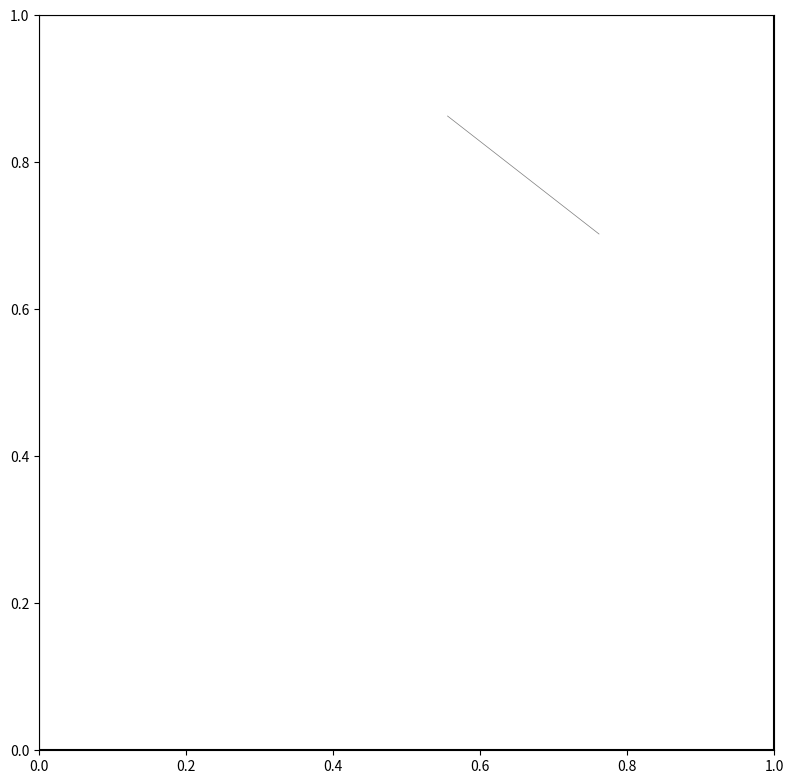

Reproduce this figure in Python.
import numpy as np
import matplotlib.pyplot as plt
from matplotlib.patches import Polygon

# ---------------------------------------
# Parameters
# ---------------------------------------

road_width = 0.001
target_coverage = 0.001
max_attempts = 10000
grid_size = 500

roads = []

# Coverage grid
occupied = np.zeros((grid_size, grid_size), dtype=bool)
coverage = 0.0

# ---------------------------------------
# Utilities
# ---------------------------------------

def road_polygon(x0, y0, x1, y1, width):

    dx = x1 - x0
    dy = y1 - y0

    L = np.hypot(dx, dy)

    if L == 0:
        return None

    nx = -dy / L
    ny = dx / L

    w = width / 2

    return np.array([
        [x0 + w * nx, y0 + w * ny],
        [x0 - w * nx, y0 - w * ny],
        [x1 - w * nx, y1 - w * ny],
        [x1 + w * nx, y1 + w * ny]
    ])


def segment_distance(a, b, c, d):
    """
    Approximate minimum distance between two segments.
    """

    pts1 = np.linspace(a, b, 20)
    pts2 = np.linspace(c, d, 20)

    return np.min([
        np.linalg.norm(p - q)
        for p in pts1
        for q in pts2
    ])


def add_road_to_grid(x0, y0, x1, y1, width, occupied):

    n = 200

    xs = np.linspace(x0, x1, n)
    ys = np.linspace(y0, y1, n)

    radius = int(np.ceil(width * grid_size / 2))

    for x, y in zip(xs, ys):

        i = int(x * (grid_size - 1))
        j = int(y * (grid_size - 1))

        i0 = max(0, i - radius)
        i1 = min(grid_size, i + radius + 1)

        j0 = max(0, j - radius)
        j1 = min(grid_size, j + radius + 1)

        occupied[j0:j1, i0:i1] = True


# ---------------------------------------
# Generation
# ---------------------------------------

attempt = 0

while coverage < target_coverage and attempt < max_attempts:

    attempt += 1

    x0, y0 = np.random.rand(2)

    theta = np.random.uniform(0, np.pi)
    length = np.random.uniform(0.2, 0.8)

    x1 = x0 + length * np.cos(theta)
    y1 = y0 + length * np.sin(theta)

    # Keep road inside domain
    if not (0 <= x1 <= 1 and 0 <= y1 <= 1):
        continue

    valid = True

    for r in roads:

        d = segment_distance(
            np.array([x0, y0]),
            np.array([x1, y1]),
            np.array([r["x0"], r["y0"]]),
            np.array([r["x1"], r["y1"]])
        )

        if d < road_width:
            valid = False
            break

    if not valid:
        continue

    roads.append({
        "x0": x0,
        "y0": y0,
        "x1": x1,
        "y1": y1
    })

    add_road_to_grid(
        x0, y0,
        x1, y1,
        road_width,
        occupied
    )

    coverage = occupied.mean()

    print(
        f"Roads = {len(roads):3d}   "
        f"Coverage = {100*coverage:6.2f}%"
    )

# ---------------------------------------
# Results
# ---------------------------------------

print("\nGeneration complete")
print(f"Number of roads : {len(roads)}")
print(f"Coverage        : {100*coverage:.2f}%")
print(f"Attempts        : {attempt}")



# ---------------------------------------
# Road coordinates - saved in a .txt file
# ---------------------------------------

with open("road_bounds.txt", "w") as f:

    f.write("Road xmin xmax ymin ymax\n")

    for i, r in enumerate(roads):

        xmin = min(r["x0"], r["x1"])
        xmax = max(r["x0"], r["x1"])
        ymin = min(r["y0"], r["y1"])
        ymax = max(r["y0"], r["y1"])

        f.write(
            f"{i+1} {xmin:.4f} {xmax:.4f} "
            f"{ymin:.4f} {ymax:.4f}\n"
        )


        
# ---------------------------------------
# Plot
# ---------------------------------------

fig, ax = plt.subplots(figsize=(8, 8))

ax.plot(
    [0, 1, 1, 0, 0],
    [0, 0, 1, 1, 0],
    "k"
)

for r in roads:

    poly = road_polygon(
        r["x0"],
        r["y0"],
        r["x1"],
        r["y1"],
        road_width
    )

    ax.add_patch(
        Polygon(
            poly,
            closed=True,
            facecolor="gray",
            edgecolor="none"
        )
    )

ax.set_aspect("equal")
ax.set_xlim(0, 1)
ax.set_ylim(0, 1)

plt.tight_layout()
plt.savefig("roads.png", dpi=300)


### Write the .champs to be plugged in the def_LF.champs

# ---------------------------------------
# Export obstacle definitions
# ---------------------------------------

with open("Linear_Features.champs", "w") as f:

    for i, r in enumerate(roads, start=1):

        xmin = min(r["x0"], r["x1"])
        xmax = max(r["x0"], r["x1"])
        ymin = min(r["y0"], r["y1"])
        ymax = max(r["y0"], r["y1"])

        f.write(f"# ROAD {i}\n")

        # BAS
        f.write(
            f"scalaire                    fct_obstacle_bas_{i}      "
            f"if(y={ymin:.6f} & x>={xmin:.6f} & x<={xmax:.6f}, 1, 0)\n"
        )
        f.write(
            f"critere_fct_caracteristique obstacle_bas_{i}          "
            f"[fct_obstacle_bas_{i}, 0]\n"
        )
        f.write(
            f"cree_entite_avec_critere    bas_obstacle_{i}          "
            f"ENTITE_TOUTES_COMPOSANTES(obstacle_bas_{i})\n\n"
        )

        # HAUT
        f.write(
            f"scalaire                    fct_obstacle_haut_{i}     "
            f"if(y={ymax:.6f} & x>={xmin:.6f} & x<={xmax:.6f}, 1, 0)\n"
        )
        f.write(
            f"critere_fct_caracteristique obstacle_haut_{i}         "
            f"[fct_obstacle_haut_{i}, 0]\n"
        )
        f.write(
            f"cree_entite_avec_critere    haut_obstacle_{i}         "
            f"ENTITE_TOUTES_COMPOSANTES(obstacle_haut_{i})\n\n"
        )

        # GAUCHE
        f.write(
            f"scalaire                    fct_obstacle_gauche_{i}   "
            f"if(x={xmin:.6f} & y>={ymin:.6f} & y<={ymax:.6f}, 1, 0)\n"
        )
        f.write(
            f"critere_fct_caracteristique obstacle_gauche_{i}       "
            f"[fct_obstacle_gauche_{i}, 0]\n"
        )
        f.write(
            f"cree_entite_avec_critere    gauche_obstacle_{i}       "
            f"ENTITE_TOUTES_COMPOSANTES(obstacle_gauche_{i})\n\n"
        )

        # DROITE
        f.write(
            f"scalaire                    fct_obstacle_droite_{i}   "
            f"if(x={xmax:.6f} & y>={ymin:.6f} & y<={ymax:.6f}, 1, 0)\n"
        )
        f.write(
            f"critere_fct_caracteristique obstacle_droite_{i}       "
            f"[fct_obstacle_droite_{i}, 0]\n"
        )
        f.write(
            f"cree_entite_avec_critere    droite_obstacle_{i}       "
            f"ENTITE_TOUTES_COMPOSANTES(obstacle_droite_{i})\n\n"
        )

        # OBSTACLE ENTIER (INTERIEUR)
        f.write("# ------------------------------------------------------------\n")
        f.write(f"# Obstacle entier {i}\n")
        f.write("# ------------------------------------------------------------\n")

        f.write(
            f"scalaire                    fct_obstacle_{i}           "
            f"if(x>={xmin:.6f} & x<={xmax:.6f} & y>={ymin:.6f} & y<={ymax:.6f}, 1, 0)\n"
        )
        f.write(
            f"critere_fct_caracteristique fct_car_obstacle_{i}       "
            f"[fct_obstacle_{i}, 0]\n"
        )
        f.write(
            f"cree_entite_avec_critere    obstacle_{i}               "
            f"ENTITE_TOUTES_COMPOSANTES(fct_car_obstacle_{i})\n\n"
        )


print("Obstacle definitions written to Linear_Features.champs")


# ------------------------------------------------------------
# Sous-domaine = domaine entier - tous les obstacles
# ------------------------------------------------------------

with open("Linear_Features.champs", "a") as f:

    f.write("# ------------------------------------------------------------\n")
    f.write("# Sous-domaine sans obstacles\n")
    f.write("# ------------------------------------------------------------\n")

    # If no roads, just write the full domain
    if target_coverage == 0 or len(roads) == 0:
        f.write("cree_entite sous_domaine contour_domaine\n")

    else:
        subtraction = " - ".join([f"obstacle_{i}" for i in range(1, len(roads)+1)])
        f.write(f"cree_entite sous_domaine contour_domaine - {subtraction}\n")



# ------------------------------------------------------------
# Export Neumann boundary conditions for all species
# ------------------------------------------------------------

with open("Linear_Features_BC.champs", "w") as f:

    f.write("# ------------------------------------------------------------\n")
    f.write("# Conditions de Neumann pour chaque obstacle et chaque espèce\n")
    f.write("# ------------------------------------------------------------\n\n")

    species = ["P", "C", "M", "D1"]

    for i in range(1, len(roads)+1):

        f.write(f"# ROAD {i}\n")

        for sp in species:

            # Choose flux term depending on species
            flux_term = "flux_P" if sp == "P" else "flux_prey"

            f.write(
                f'neumann scalaire "bas_obstacle_{i}"    "{sp}" "{flux_term}" "schema_intg"\n'
            )
            f.write(
                f'neumann scalaire "haut_obstacle_{i}"   "{sp}" "{flux_term}" "schema_intg"\n'
            )
            f.write(
                f'neumann scalaire "gauche_obstacle_{i}" "{sp}" "{flux_term}" "schema_intg"\n'
            )
            f.write(
                f'neumann scalaire "droite_obstacle_{i}" "{sp}" "{flux_term}" "schema_intg"\n'
            )

            f.write("\n")

print("Boundary conditions written to Linear_Features_BC.champs")
